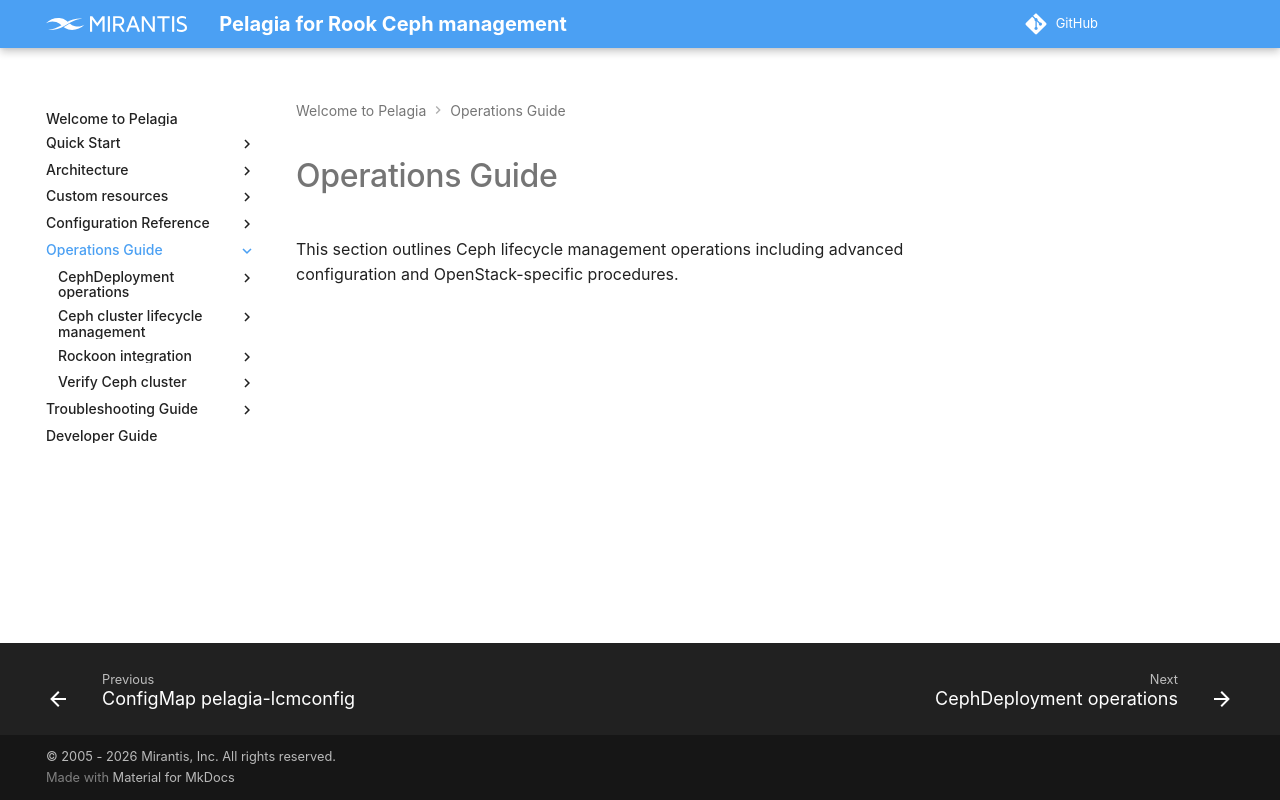

repository: Mirantis/pelagia · page: 1.x/ops-guide/index.html · generator: mkdocs

---
description: Overview of Ceph LCM operations, including cluster configuration,
  management, verification, and operations related to OpenStack.
keywords: pelagia, ceph operations, ceph lcm, ceph components, manage ceph, configure ceph
---

<a id="index-operations-guide"></a>

# Operations Guide

This section outlines Ceph lifecycle management operations including advanced
configuration and OpenStack-specific procedures.
